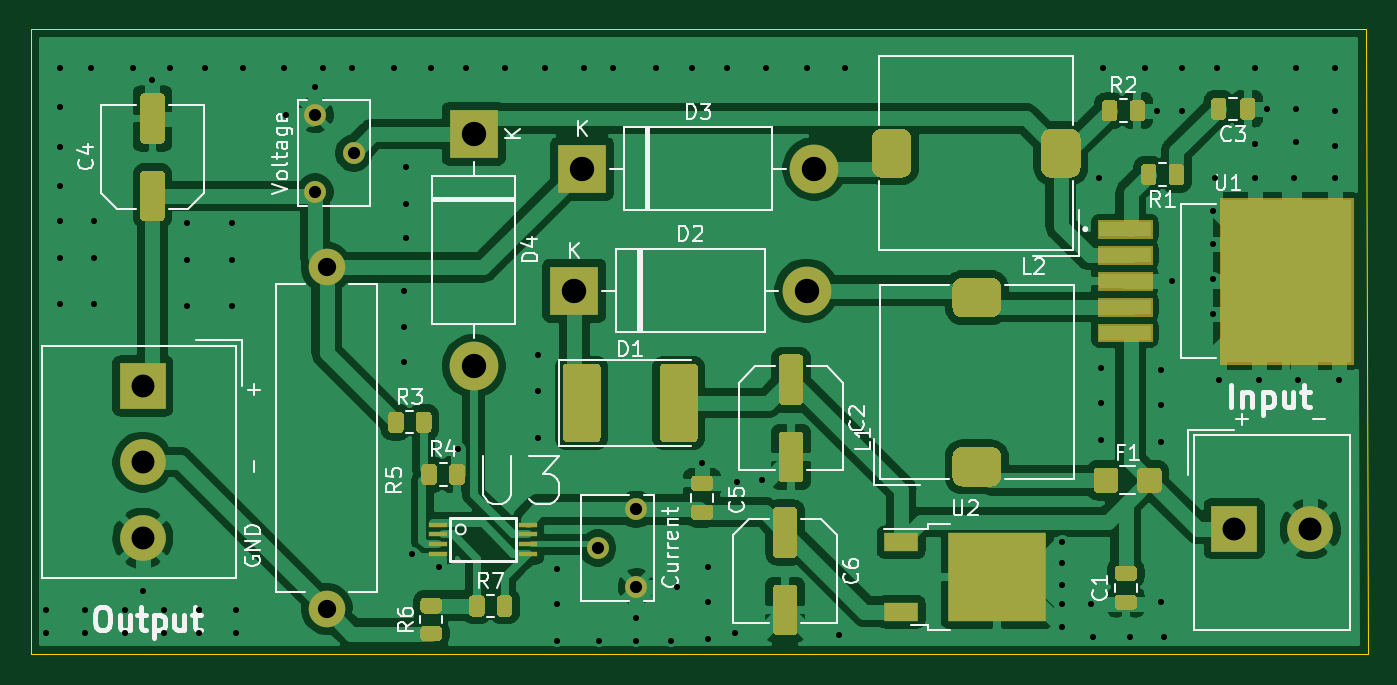
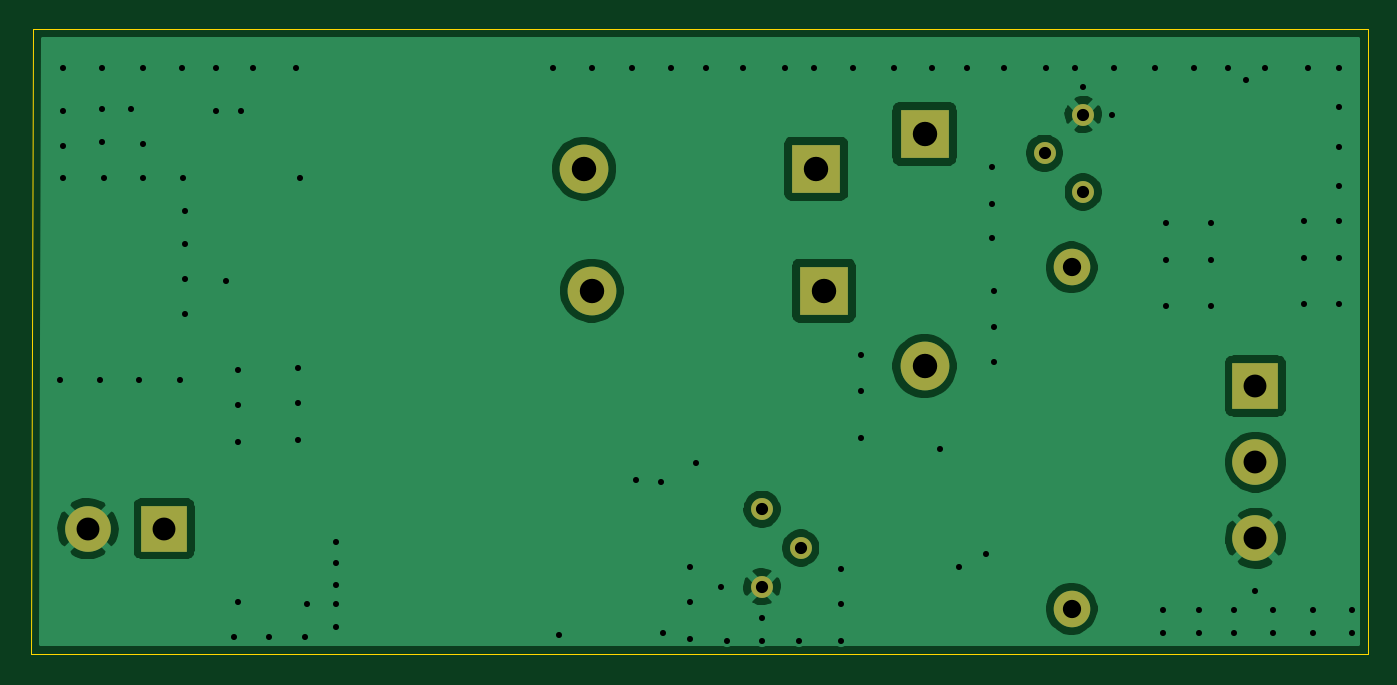
Circuit board: 11 layer files. Board 87.8 x 41.0 mm.
- bottom_copper: Power Supply-B_Cu.gbr (45017 bytes)
- bottom_mask: Power Supply-B_Mask.gbr (1412 bytes)
- paste: Power Supply-B_Paste.gbr (480 bytes)
- bottom_silk: Power Supply-B_SilkS.gbr (481 bytes)
- outline: Power Supply-Edge_Cuts.gbr (825 bytes)
- top_copper: Power Supply-F_Cu.gbr (133948 bytes)
- top_mask: Power Supply-F_Mask.gbr (15442 bytes)
- paste: Power Supply-F_Paste.gbr (14588 bytes)
- top_silk: Power Supply-F_SilkS.gbr (30762 bytes)
- drill: Power Supply-NPTH.drl (284 bytes)
- drill: Power Supply-PTH.drl (2395 bytes)

=== bottom_copper: Power Supply-B_Cu.gbr (45017 bytes, source omitted) ===
=== bottom_mask: Power Supply-B_Mask.gbr ===
%TF.GenerationSoftware,KiCad,Pcbnew,(5.1.10)-1*%
%TF.CreationDate,2021-08-31T13:48:21-07:00*%
%TF.ProjectId,Power Supply,506f7765-7220-4537-9570-706c792e6b69,rev?*%
%TF.SameCoordinates,Original*%
%TF.FileFunction,Soldermask,Bot*%
%TF.FilePolarity,Negative*%
%FSLAX46Y46*%
G04 Gerber Fmt 4.6, Leading zero omitted, Abs format (unit mm)*
G04 Created by KiCad (PCBNEW (5.1.10)-1) date 2021-08-31 13:48:21*
%MOMM*%
%LPD*%
G01*
G04 APERTURE LIST*
%ADD10C,1.440000*%
%ADD11O,2.400000X2.400000*%
%ADD12C,2.400000*%
%ADD13C,3.000000*%
%ADD14R,3.000000X3.000000*%
%ADD15O,3.200000X3.200000*%
%ADD16R,3.200000X3.200000*%
G04 APERTURE END LIST*
D10*
%TO.C,Current*%
X213360000Y-63373000D03*
X210820000Y-65913000D03*
X213360000Y-68453000D03*
%TD*%
%TO.C,Voltage*%
X192278000Y-42545000D03*
X194818000Y-40005000D03*
X192278000Y-37465000D03*
%TD*%
D11*
%TO.C,R5*%
X193040000Y-47498000D03*
D12*
X193040000Y-69898000D03*
%TD*%
D13*
%TO.C,GND    -     +*%
X180975000Y-65278000D03*
X180975000Y-60278000D03*
D14*
X180975000Y-55278000D03*
%TD*%
D13*
%TO.C,+     -*%
X257603000Y-64643000D03*
D14*
X252603000Y-64643000D03*
%TD*%
D15*
%TO.C,D4*%
X202692000Y-53975000D03*
D16*
X202692000Y-38735000D03*
%TD*%
D15*
%TO.C,D3*%
X225044000Y-41021000D03*
D16*
X209804000Y-41021000D03*
%TD*%
D15*
%TO.C,D2*%
X224536000Y-49022000D03*
D16*
X209296000Y-49022000D03*
%TD*%
M02*

=== paste: Power Supply-B_Paste.gbr ===
%TF.GenerationSoftware,KiCad,Pcbnew,(5.1.10)-1*%
%TF.CreationDate,2021-08-31T13:48:21-07:00*%
%TF.ProjectId,Power Supply,506f7765-7220-4537-9570-706c792e6b69,rev?*%
%TF.SameCoordinates,Original*%
%TF.FileFunction,Paste,Bot*%
%TF.FilePolarity,Positive*%
%FSLAX46Y46*%
G04 Gerber Fmt 4.6, Leading zero omitted, Abs format (unit mm)*
G04 Created by KiCad (PCBNEW (5.1.10)-1) date 2021-08-31 13:48:21*
%MOMM*%
%LPD*%
G01*
G04 APERTURE LIST*
G04 APERTURE END LIST*
M02*

=== bottom_silk: Power Supply-B_SilkS.gbr ===
%TF.GenerationSoftware,KiCad,Pcbnew,(5.1.10)-1*%
%TF.CreationDate,2021-08-31T13:48:21-07:00*%
%TF.ProjectId,Power Supply,506f7765-7220-4537-9570-706c792e6b69,rev?*%
%TF.SameCoordinates,Original*%
%TF.FileFunction,Legend,Bot*%
%TF.FilePolarity,Positive*%
%FSLAX46Y46*%
G04 Gerber Fmt 4.6, Leading zero omitted, Abs format (unit mm)*
G04 Created by KiCad (PCBNEW (5.1.10)-1) date 2021-08-31 13:48:21*
%MOMM*%
%LPD*%
G01*
G04 APERTURE LIST*
G04 APERTURE END LIST*
M02*

=== outline: Power Supply-Edge_Cuts.gbr ===
%TF.GenerationSoftware,KiCad,Pcbnew,(5.1.10)-1*%
%TF.CreationDate,2021-08-31T13:48:21-07:00*%
%TF.ProjectId,Power Supply,506f7765-7220-4537-9570-706c792e6b69,rev?*%
%TF.SameCoordinates,Original*%
%TF.FileFunction,Profile,NP*%
%FSLAX46Y46*%
G04 Gerber Fmt 4.6, Leading zero omitted, Abs format (unit mm)*
G04 Created by KiCad (PCBNEW (5.1.10)-1) date 2021-08-31 13:48:21*
%MOMM*%
%LPD*%
G01*
G04 APERTURE LIST*
%TA.AperFunction,Profile*%
%ADD10C,0.050000*%
%TD*%
G04 APERTURE END LIST*
D10*
X261239000Y-31877000D02*
X261239000Y-32258000D01*
X175260000Y-31877000D02*
X261239000Y-31877000D01*
X173609000Y-31877000D02*
X175260000Y-31877000D01*
X173609000Y-72898000D02*
X173609000Y-31877000D01*
X261366000Y-72898000D02*
X261239000Y-32258000D01*
X173609000Y-72898000D02*
X261366000Y-72898000D01*
M02*

=== top_copper: Power Supply-F_Cu.gbr (133948 bytes, source omitted) ===
=== top_mask: Power Supply-F_Mask.gbr (15442 bytes, source omitted) ===
=== paste: Power Supply-F_Paste.gbr (14588 bytes, source omitted) ===
=== top_silk: Power Supply-F_SilkS.gbr (30762 bytes, source omitted) ===
=== drill: Power Supply-NPTH.drl ===
M48
; DRILL file {KiCad (5.1.10)-1} date 08/31/21 13:48:18
; FORMAT={-:-/ absolute / inch / decimal}
; #@! TF.CreationDate,2021-08-31T13:48:18-07:00
; #@! TF.GenerationSoftware,Kicad,Pcbnew,(5.1.10)-1
; #@! TF.FileFunction,NonPlated,1,2,NPTH
FMAT,2
INCH
%
G90
G05
T0
M30

=== drill: Power Supply-PTH.drl ===
M48
; DRILL file {KiCad (5.1.10)-1} date 08/31/21 13:48:18
; FORMAT={-:-/ absolute / inch / decimal}
; #@! TF.CreationDate,2021-08-31T13:48:18-07:00
; #@! TF.GenerationSoftware,Kicad,Pcbnew,(5.1.10)-1
; #@! TF.FileFunction,Plated,1,2,PTH
FMAT,2
INCH
T1C0.0157
T2C0.0315
T3C0.0472
T4C0.0591
T5C0.0630
%
G90
G05
T1
X6.875Y-2.755
X6.875Y-2.815
X6.91Y-1.355
X6.91Y-1.455
X6.91Y-1.56
X6.91Y-1.66
X6.91Y-1.75
X6.91Y-1.845
X6.91Y-1.965
X6.975Y-2.755
X6.975Y-2.815
X6.99Y-1.355
X7.0Y-1.75
X7.0Y-1.845
X7.0Y-1.965
X7.08Y-2.755
X7.08Y-2.815
X7.1Y-1.355
X7.125Y-2.705
X7.15Y-1.385
X7.18Y-2.755
X7.18Y-2.815
X7.195Y-1.355
X7.24Y-1.755
X7.24Y-1.85
X7.24Y-1.97
X7.27Y-2.755
X7.27Y-2.815
X7.285Y-1.355
X7.355Y-1.755
X7.355Y-1.85
X7.355Y-1.97
X7.365Y-2.755
X7.365Y-2.815
X7.385Y-1.355
X7.49Y-1.355
X7.495Y-1.475
X7.57Y-1.405
X7.59Y-1.355
X7.665Y-1.355
X7.775Y-1.355
X7.8Y-1.93
X7.8Y-2.025
X7.8Y-2.115
X7.805Y-1.61
X7.805Y-1.705
X7.805Y-1.795
X7.82Y-2.61
X7.87Y-1.355
X7.89Y-2.645
X7.94Y-2.34
X7.96Y-1.355
X8.06Y-1.355
X8.145Y-2.095
X8.145Y-2.19
X8.145Y-2.31
X8.165Y-1.355
X8.195Y-2.65
X8.195Y-2.74
X8.195Y-2.835
X8.265Y-1.355
X8.305Y-2.835
X8.34Y-1.355
X8.4Y-2.775
X8.4Y-2.835
X8.45Y-1.355
X8.49Y-2.835
X8.505Y-2.695
X8.545Y-1.355
X8.57Y-2.375
X8.585Y-2.645
X8.585Y-2.735
X8.585Y-2.83
X8.635Y-1.355
X8.655Y-2.815
X8.66Y-2.425
X8.725Y-2.42
X8.735Y-1.355
X8.84Y-1.355
X8.925Y-2.82
X8.94Y-1.355
X9.5Y-2.58
X9.5Y-2.635
X9.5Y-2.69
X9.5Y-2.74
X9.5Y-2.8
X9.575Y-2.74
X9.58Y-2.825
X9.595Y-1.64
X9.6Y-2.13
X9.6Y-2.22
X9.6Y-2.315
X9.605Y-1.355
X9.675Y-2.825
X9.715Y-1.355
X9.745Y-1.465
X9.755Y-2.135
X9.755Y-2.225
X9.755Y-2.32
X9.755Y-2.735
X9.765Y-2.825
X9.785Y-1.905
X9.81Y-1.355
X9.81Y-1.465
X9.89Y-1.725
X9.89Y-1.81
X9.89Y-1.9
X9.89Y-1.99
X9.895Y-1.64
X9.9Y-1.355
X9.905Y-2.16
X10.0Y-1.355
X10.0Y-1.55
X10.0Y-1.64
X10.01Y-2.16
X10.03Y-1.46
X10.1Y-1.64
X10.105Y-1.355
X10.105Y-1.46
X10.105Y-1.545
X10.11Y-2.16
X10.205Y-1.355
X10.205Y-1.465
X10.205Y-1.555
X10.205Y-1.64
X10.215Y-2.16
T2
X7.57Y-1.475
X7.57Y-1.675
X7.67Y-1.575
X8.3Y-2.595
X8.4Y-2.495
X8.4Y-2.695
T3
X7.6Y-1.87
X7.6Y-2.7519
T4
X7.125Y-2.1763
X7.125Y-2.3731
X7.125Y-2.57
X9.945Y-2.545
X10.1419Y-2.545
T5
X7.98Y-1.525
X7.98Y-2.125
X8.24Y-1.93
X8.26Y-1.615
X8.84Y-1.93
X8.86Y-1.615
T0
M30

